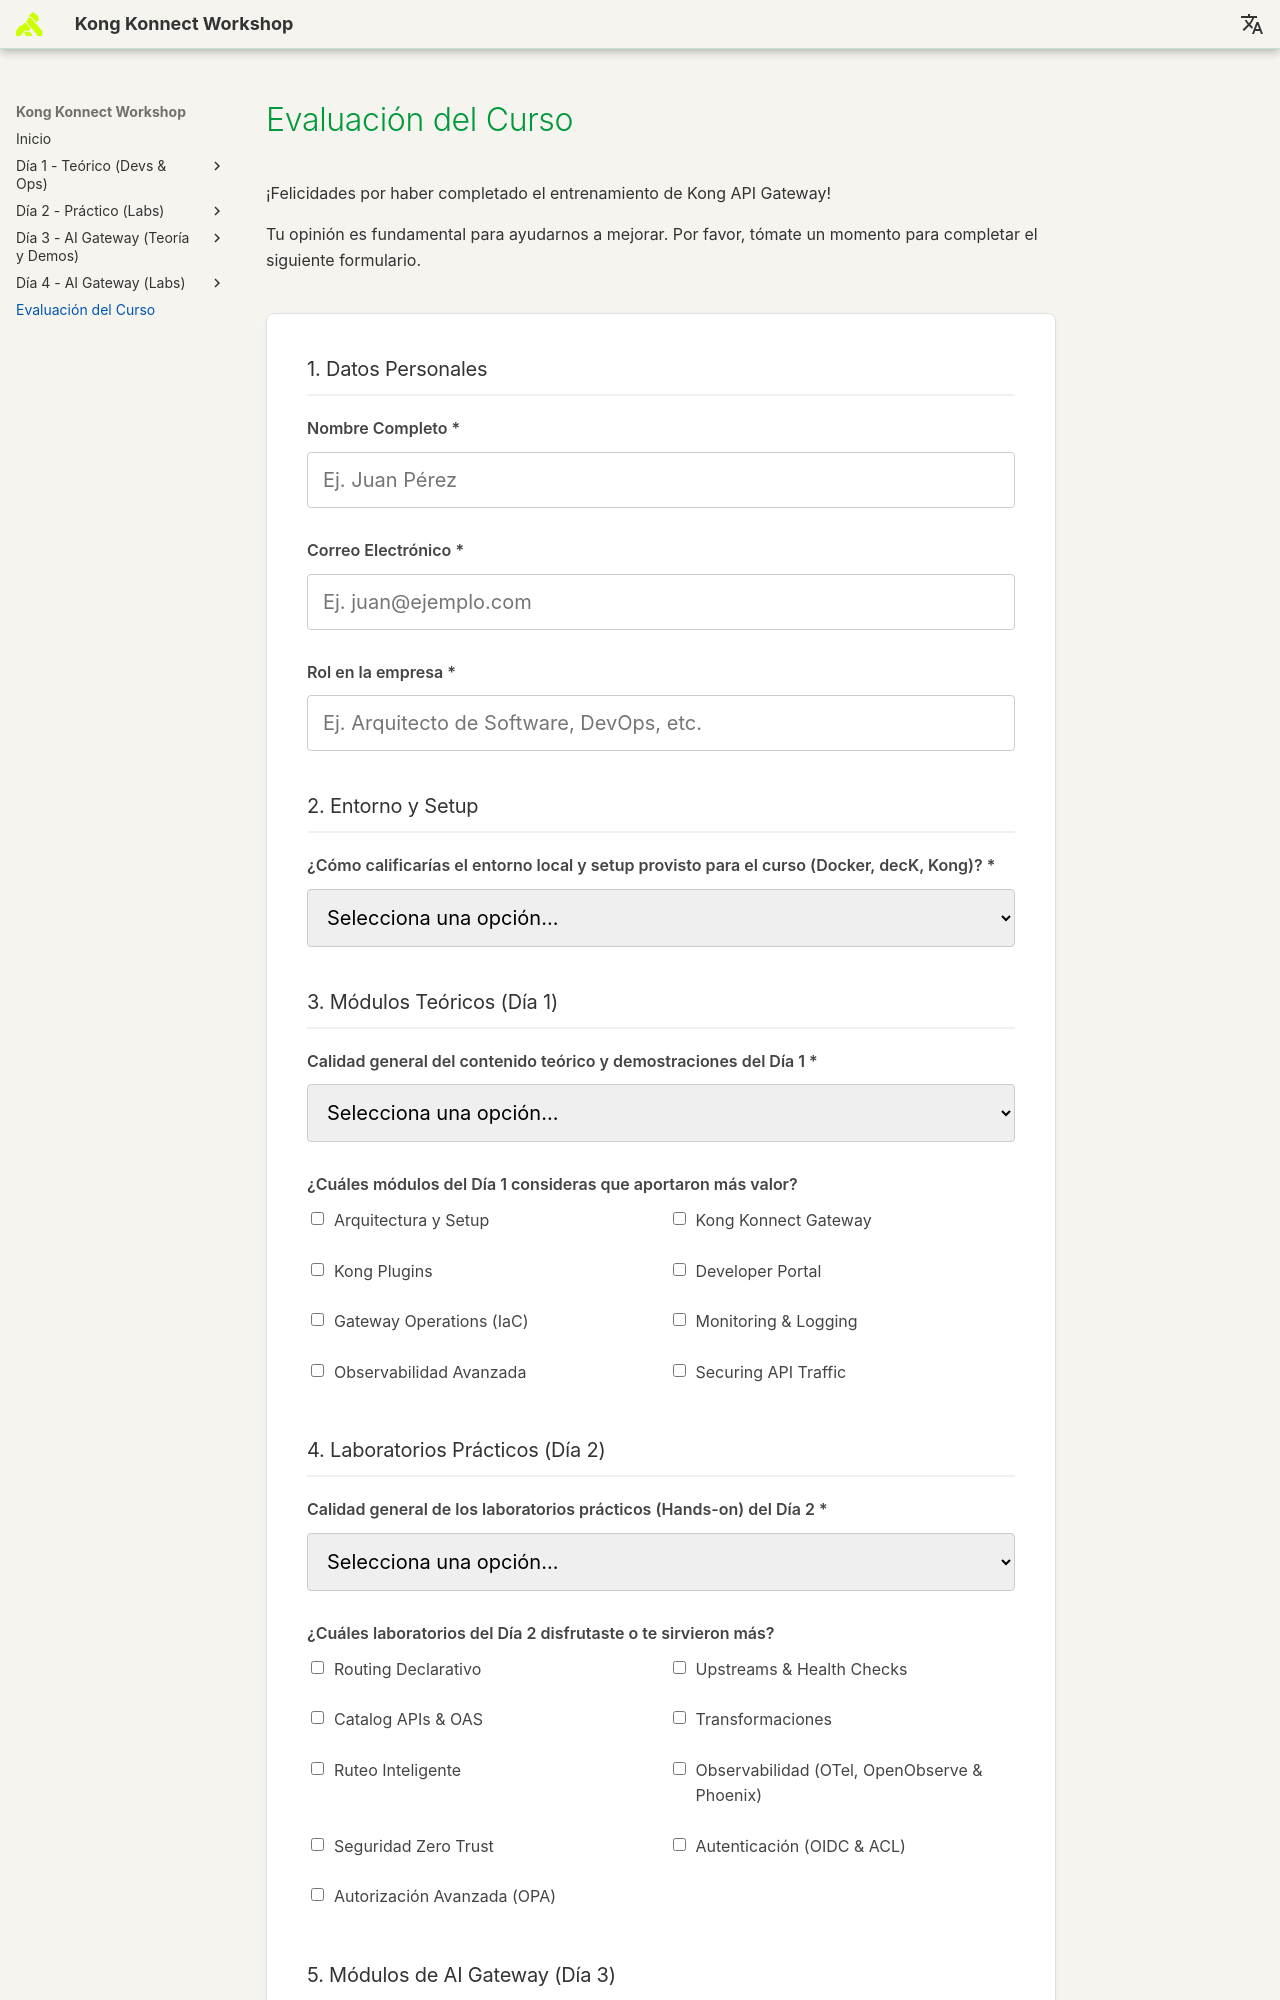

repository: rzengin/Kong-Konnect-Fundamentals · page: Evaluacion_del_Curso/index.html · generator: mkdocs

# Evaluación del Curso

¡Felicidades por haber completado el entrenamiento de Kong API Gateway!

Tu opinión es fundamental para ayudarnos a mejorar. Por favor, tómate un momento para completar el siguiente formulario.

<style>
.eval-form {
  max-width: 800px;
  background: #ffffff;
  padding: 2rem;
  border-radius: 8px;
  border: 1px solid #e0e0e0;
  box-shadow: 0 4px 6px rgba(0,0,0,0.05);
  margin-top: 2rem;
}
.eval-form h3 { 
  margin-top: 2rem; 
  margin-bottom: 1rem; 
  border-bottom: 2px solid #f0f0f0; 
  padding-bottom: 0.5rem; 
  color: #333;
}
.eval-form h3:first-child { margin-top: 0; }
.eval-form .form-group { margin-bottom: 1.5rem; }
.eval-form label { 
  display: block; 
  font-weight: 600; 
  margin-bottom: 0.5rem; 
  color: #444;
}
.eval-form input[type="text"], 
.eval-form input[type="email"], 
.eval-form select, 
.eval-form textarea {
  width: 100%;
  padding: 0.75rem;
  border: 1px solid #ccc;
  border-radius: 4px;
  font-family: inherit;
  font-size: 1rem;
}
.eval-form input:focus, .eval-form select:focus, .eval-form textarea:focus {
  outline: none;
  border-color: #03a87c;
  box-shadow: 0 0 0 2px rgba(3, 168, 124, 0.2);
}
.eval-form .checkbox-group { 
  display: grid; 
  grid-template-columns: 1fr 1fr; 
  gap: 0.75rem; 
}
.eval-form .checkbox-label { 
  font-weight: normal; 
  display: flex; 
  align-items: flex-start; 
  cursor: pointer;
}
.eval-form .checkbox-label input { 
  margin-right: 0.5rem; 
  margin-top: 0.2rem;
}
.eval-form button {
  background: #03a87c; 
  color: white;
  padding: 1rem 2rem;
  border: none;
  border-radius: 4px;
  font-size: 1.1rem;
  font-weight: bold;
  cursor: pointer;
  margin-top: 1rem;
  width: 100%;
  transition: background 0.2s;
}
.eval-form button:hover { background: #028a65; }
</style>

<form action="https://formspree.io/f/maeybbjl" method="POST" class="eval-form">

  <h3>1. Datos Personales</h3>
  <div class="form-group">
    <label>Nombre Completo *</label>
    <input type="text" name="nombre" required placeholder="Ej. Juan Pérez">
  </div>
  <div class="form-group">
    <label>Correo Electrónico *</label>
    <input type="email" name="email" required placeholder="Ej. juan@ejemplo.com">
  </div>
  <div class="form-group">
    <label>Rol en la empresa *</label>
    <input type="text" name="rol" required placeholder="Ej. Arquitecto de Software, DevOps, etc.">
  </div>

  <h3>2. Entorno y Setup</h3>
  <div class="form-group">
    <label>¿Cómo calificarías el entorno local y setup provisto para el curso (Docker, decK, Kong)? *</label>
    <select name="eval_setup" required>
      <option value="" disabled selected>Selecciona una opción...</option>
      <option value="Excelente">Excelente</option>
      <option value="Bueno">Bueno</option>
      <option value="Regular">Regular</option>
      <option value="Malo">Malo</option>
      <option value="No opino">No opino / No aplica</option>
    </select>
  </div>

  <h3>3. Módulos Teóricos (Día 1)</h3>
  <div class="form-group">
    <label>Calidad general del contenido teórico y demostraciones del Día 1 *</label>
    <select name="eval_dia1_general" required>
      <option value="" disabled selected>Selecciona una opción...</option>
      <option value="Excelente">Excelente</option>
      <option value="Bueno">Bueno</option>
      <option value="Regular">Regular</option>
      <option value="Malo">Malo</option>
      <option value="No opino">No opino / No aplica</option>
    </select>
  </div>
  <div class="form-group">
    <label>¿Cuáles módulos del Día 1 consideras que aportaron más valor?</label>
    <div class="checkbox-group">
      <label class="checkbox-label"><input type="checkbox" name="dia1_modulos[]" value="Arquitectura y Setup"> Arquitectura y Setup</label>
      <label class="checkbox-label"><input type="checkbox" name="dia1_modulos[]" value="Kong Konnect Gateway"> Kong Konnect Gateway</label>
      <label class="checkbox-label"><input type="checkbox" name="dia1_modulos[]" value="Kong Plugins"> Kong Plugins</label>
      <label class="checkbox-label"><input type="checkbox" name="dia1_modulos[]" value="Developer Portal"> Developer Portal</label>
      <label class="checkbox-label"><input type="checkbox" name="dia1_modulos[]" value="Gateway Operations (IaC)"> Gateway Operations (IaC)</label>
      <label class="checkbox-label"><input type="checkbox" name="dia1_modulos[]" value="Monitoring & Logging"> Monitoring & Logging</label>
      <label class="checkbox-label"><input type="checkbox" name="dia1_modulos[]" value="Observabilidad Avanzada"> Observabilidad Avanzada</label>
      <label class="checkbox-label"><input type="checkbox" name="dia1_modulos[]" value="Securing API Traffic"> Securing API Traffic</label>
    </div>
  </div>
